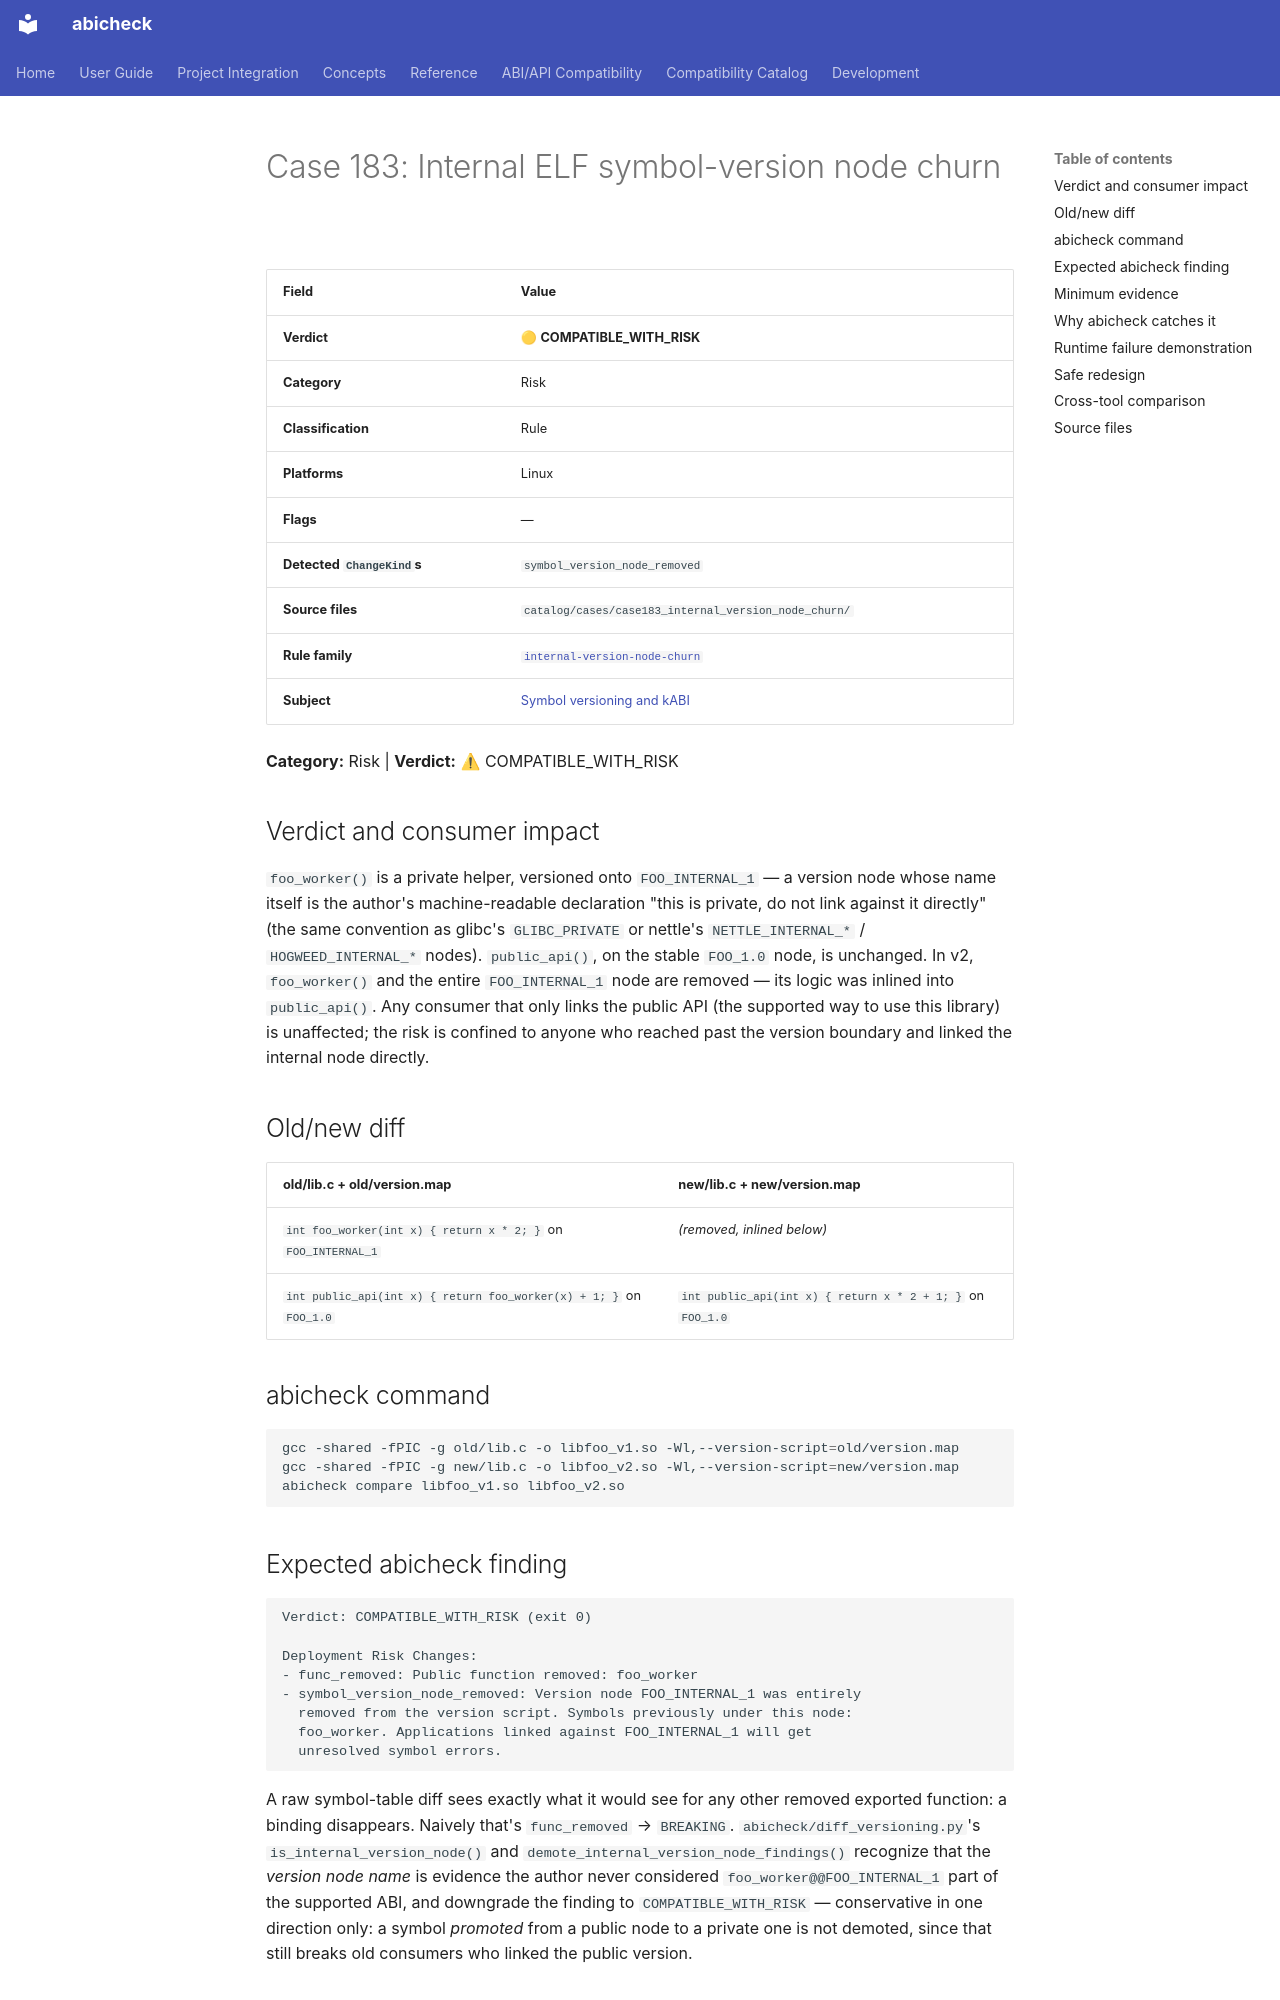

repository: abicheck/abicheck · page: reference/examples/case183_internal_version_node_churn/index.html · generator: mkdocs

<!-- DO NOT EDIT — generated by scripts/gen_examples_docs.py. Source: catalog/cases/<case>/README.md + catalog/ground_truth.json. -->
# Case 183: Internal ELF symbol-version node churn

| Field | Value |
|-------|-------|
| **Verdict** | 🟡 **COMPATIBLE_WITH_RISK** |
| **Category** | Risk |
| **Classification** | Rule |
| **Platforms** | Linux |
| **Flags** | — |
| **Detected `ChangeKind`s** | `symbol_version_node_removed` |
| **Source files** | `catalog/cases/case183_internal_version_node_churn/` |
| **Rule family** | [`internal-version-node-churn`](by-rule/internal-version-node-churn.md) |
| **Subject** | [Symbol versioning and kABI](by-subject/symbol-versioning-and-kabi.md) |

**Category:** Risk | **Verdict:** ⚠ COMPATIBLE_WITH_RISK

## Verdict and consumer impact

`foo_worker()` is a private helper, versioned onto `FOO_INTERNAL_1` — a
version node whose name itself is the author's machine-readable declaration
"this is private, do not link against it directly" (the same convention as
glibc's `GLIBC_PRIVATE` or nettle's `NETTLE_INTERNAL_*` / `HOGWEED_INTERNAL_*`
nodes). `public_api()`, on the stable `FOO_1.0` node, is unchanged. In v2,
`foo_worker()` and the entire `FOO_INTERNAL_1` node are removed — its logic
was inlined into `public_api()`. Any consumer that only links the public API
(the supported way to use this library) is unaffected; the risk is confined
to anyone who reached past the version boundary and linked the internal node
directly.

## Old/new diff

| old/lib.c + old/version.map | new/lib.c + new/version.map |
|------------------------------|------------------------------|
| `int foo_worker(int x) { return x * 2; }` on `FOO_INTERNAL_1` | *(removed, inlined below)* |
| `int public_api(int x) { return foo_worker(x) + 1; }` on `FOO_1.0` | `int public_api(int x) { return x * 2 + 1; }` on `FOO_1.0` |

## abicheck command

```bash
gcc -shared -fPIC -g old/lib.c -o libfoo_v1.so -Wl,--version-script=old/version.map
gcc -shared -fPIC -g new/lib.c -o libfoo_v2.so -Wl,--version-script=new/version.map
abicheck compare libfoo_v1.so libfoo_v2.so
```

## Expected abicheck finding

```text
Verdict: COMPATIBLE_WITH_RISK (exit 0)

Deployment Risk Changes:
- func_removed: Public function removed: foo_worker
- symbol_version_node_removed: Version node FOO_INTERNAL_1 was entirely
  removed from the version script. Symbols previously under this node:
  foo_worker. Applications linked against FOO_INTERNAL_1 will get
  unresolved symbol errors.
```

A raw symbol-table diff sees exactly what it would see for any other removed
exported function: a binding disappears. Naively that's `func_removed` →
`BREAKING`. `abicheck/diff_versioning.py`'s `is_internal_version_node()` and
`demote_internal_version_node_findings()` recognize that the *version node
name* is evidence the author never considered `foo_worker@@FOO_INTERNAL_1`
part of the supported ABI, and downgrade the finding to
`COMPATIBLE_WITH_RISK` — conservative in one direction only: a symbol
*promoted* from a public node to a private one is not demoted, since that
still breaks old consumers who linked the public version.
